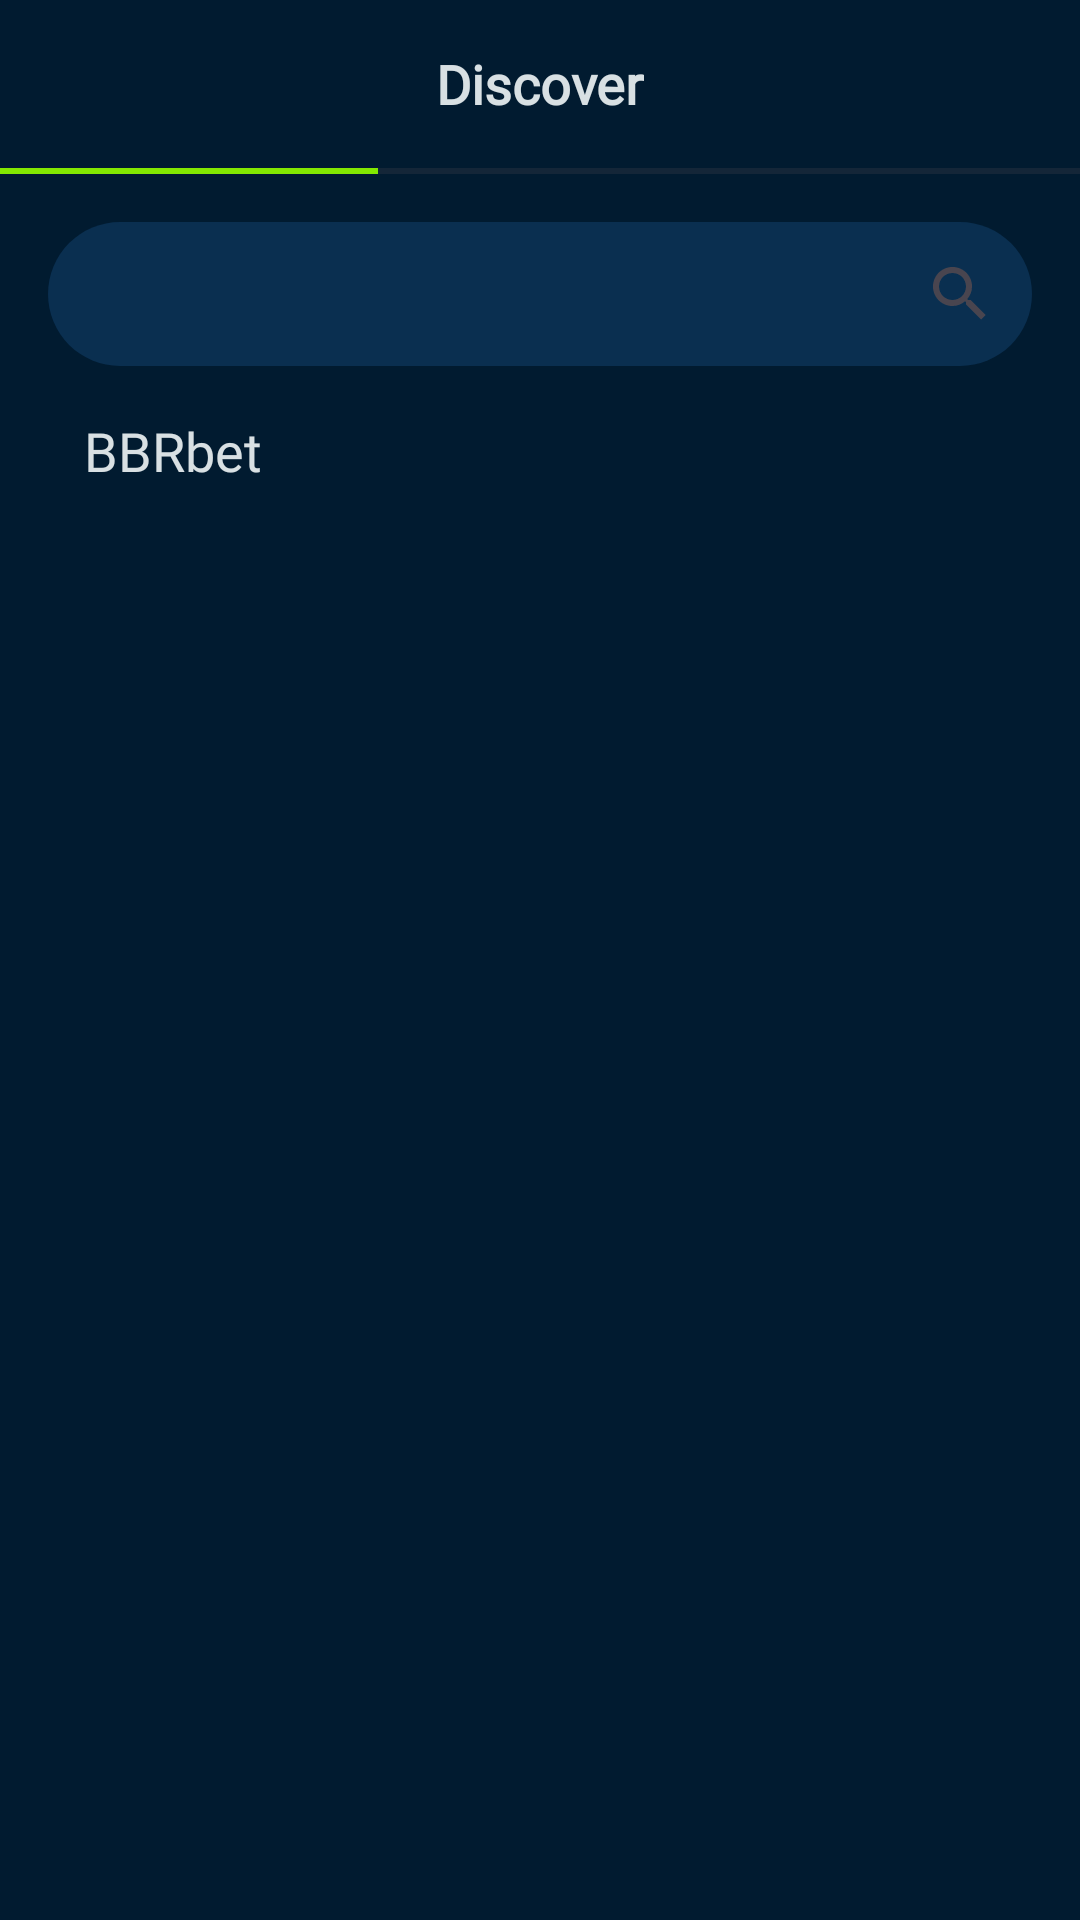

Write the Android layout XML for this screen, with the resource values it uses.
<!-- AndroidManifest.xml: application theme Theme.MyApplication -->
<!-- res/layout/fragment_home.xml -->
<?xml version="1.0" encoding="utf-8"?>
<androidx.constraintlayout.widget.ConstraintLayout xmlns:android="http://schemas.android.com/apk/res/android"
    android:layout_width="match_parent"
    android:layout_height="match_parent"
    xmlns:tools="http://schemas.android.com/tools"
    xmlns:app="http://schemas.android.com/apk/res-auto"
    android:background="@color/pageBackground"
    tools:context=".ui.HomeFragment">

    <RelativeLayout
        android:id="@+id/toolbar"
        android:layout_width="match_parent"
        android:layout_height="?android:attr/actionBarSize"
        app:layout_constraintEnd_toEndOf="parent"
        app:layout_constraintStart_toStartOf="parent"
        app:layout_constraintTop_toTopOf="parent">

        <TextView
            android:layout_width="wrap_content"
            android:layout_height="wrap_content"
            android:layout_centerHorizontal="true"
            android:layout_centerVertical="true"
            android:fontFamily="@font/roboto_600"
            android:text="Discover"
            android:textColor="@color/appBarTitleColor"
            android:textFontWeight="600"
            android:textSize="18sp"
            tools:targetApi="31" />

    </RelativeLayout>

    <ProgressBar
        android:id="@+id/progress"
        style="?android:attr/progressBarStyleHorizontal"
        android:layout_width="match_parent"
        android:layout_height="2dp"
        android:layout_centerHorizontal="true"
        android:layout_centerVertical="true"
        android:max="100"
        android:progress="35"
        android:progressTint="@color/progress_color"
        app:layout_constraintEnd_toEndOf="parent"
        app:layout_constraintStart_toStartOf="parent"
        app:layout_constraintTop_toBottomOf="@id/toolbar" />

    <androidx.appcompat.widget.SearchView
        android:id="@+id/searchView"
        android:layout_width="match_parent"
        android:layout_height="wrap_content"
        android:layout_marginHorizontal="16dp"
        android:layout_marginTop="16dp"
        android:background="@drawable/search_background"
        android:layoutDirection="rtl"
        app:iconifiedByDefault="true"
        app:layout_constraintEnd_toEndOf="parent"
        app:layout_constraintStart_toStartOf="parent"
        app:layout_constraintTop_toBottomOf="@id/progress"
        app:queryHint="Search for a player..."
        tools:ignore="HardcodedText" />

    <LinearLayout
        android:id="@+id/llLeague"
        android:layout_width="match_parent"
        android:layout_height="wrap_content"
        android:layout_marginHorizontal="16dp"
        android:layout_marginTop="16dp"
        android:orientation="horizontal"
        app:layout_constraintEnd_toEndOf="parent"
        app:layout_constraintStart_toStartOf="parent"
        app:layout_constraintTop_toBottomOf="@id/searchView">


















        <TextView
            android:layout_width="wrap_content"
            android:layout_height="wrap_content"
            android:layout_gravity="center_vertical"
            android:layout_marginStart="12dp"
            android:fontFamily="@font/roboto_600"
            android:text="@string/app_name"
            android:textColor="@color/toolbar_color"
            android:textSize="18sp"
            tools:ignore="HardcodedText" />

    </LinearLayout>

    <androidx.recyclerview.widget.RecyclerView
        android:id="@+id/rvPlayer"
        android:layout_width="match_parent"
        android:layout_height="0dp"
        android:layout_marginHorizontal="16dp"
        android:layout_marginTop="14dp"
        app:layoutManager="androidx.recyclerview.widget.LinearLayoutManager"
        app:layout_constraintEnd_toEndOf="parent"
        app:layout_constraintStart_toStartOf="parent"
        app:layout_constraintTop_toBottomOf="@id/llLeague"
        app:layout_constraintBottom_toBottomOf="parent"
        tools:listitem="@layout/item_player" />

</androidx.constraintlayout.widget.ConstraintLayout>
<!-- res/layout/item_player.xml (included above) -->
<?xml version="1.0" encoding="utf-8"?>
<androidx.constraintlayout.widget.ConstraintLayout xmlns:android="http://schemas.android.com/apk/res/android"
    xmlns:app="http://schemas.android.com/apk/res-auto"
    xmlns:tools="http://schemas.android.com/tools"
    android:layout_width="match_parent"
    android:layout_height="109dp"
    android:layout_marginTop="8dp"
    android:id="@+id/card"
    android:background="@drawable/item_player_background"
    android:padding="12dp">

    <androidx.cardview.widget.CardView
        android:id="@+id/cardViewImage"
        android:layout_width="66dp"
        android:layout_height="85dp"
        app:cardCornerRadius="12dp"
        app:layout_constraintBottom_toBottomOf="parent"
        app:layout_constraintStart_toStartOf="parent"
        app:layout_constraintTop_toTopOf="parent">

        <ImageView
            android:id="@+id/ivPlayer"
            android:layout_width="match_parent"
            android:layout_height="match_parent"
            android:scaleType="centerCrop"
            android:src="@drawable/image"
            tools:ignore="ContentDescription" />

    </androidx.cardview.widget.CardView>

    <RelativeLayout
        android:id="@+id/rlName"
        android:layout_width="0dp"
        android:layout_height="wrap_content"
        android:layout_marginStart="16dp"
        android:layout_marginEnd="16dp"
        app:layout_constraintEnd_toEndOf="parent"
        app:layout_constraintStart_toEndOf="@id/cardViewImage"
        app:layout_constraintTop_toTopOf="parent">

        <TextView
            android:id="@+id/tvName"
            android:layout_width="wrap_content"
            android:layout_height="wrap_content"
            android:layout_alignParentStart="true"
            android:fontFamily="@font/roboto_600"
            android:text="Erling Haaland"
            android:textColor="@color/toolbar_color"
            android:textFontWeight="600"
            android:textSize="18sp"
            tools:ignore="HardcodedText"
            tools:targetApi="31" />

        <androidx.cardview.widget.CardView
            android:layout_width="34dp"
            android:layout_height="34dp"
            android:layout_alignParentEnd="true"
            android:background="@color/white"
            android:shape="ring"
            app:cardCornerRadius="30dp">

            <ImageView
                android:id="@+id/leagueLogo"
                android:layout_width="wrap_content"
                android:layout_height="wrap_content"
                android:layout_gravity="center"
                android:padding="4dp"
                android:src="@drawable/pl_logo"
                tools:ignore="ContentDescription" />

        </androidx.cardview.widget.CardView>

    </RelativeLayout>

    <TextView
        android:id="@+id/tvCountry"
        android:layout_width="wrap_content"
        android:layout_height="wrap_content"
        android:layout_marginStart="16dp"
        android:layout_marginTop="8dp"
        android:fontFamily="@font/roboto_400"
        android:text="Brazil"
        android:textColor="@color/secondary"
        android:textFontWeight="400"
        android:textSize="16sp"
        app:layout_constraintStart_toEndOf="@id/cardViewImage"
        app:layout_constraintTop_toBottomOf="@id/rlName"
        tools:ignore="HardcodedText"
        tools:targetApi="31" />

    <RelativeLayout
        android:id="@+id/rlSeeMore"
        android:layout_width="0dp"
        android:layout_height="wrap_content"
        android:layout_marginStart="16dp"
        android:layout_marginTop="6dp"
        android:layout_marginEnd="16dp"
        app:layout_constraintBottom_toBottomOf="parent"
        app:layout_constraintEnd_toEndOf="parent"
        app:layout_constraintStart_toEndOf="@id/cardViewImage"
        app:layout_constraintTop_toBottomOf="@id/tvCountry">

        <TextView
            android:layout_width="wrap_content"
            android:layout_height="wrap_content"
            android:layout_alignParentStart="true"
            android:fontFamily="@font/roboto_400"
            android:text="See more"
            android:textColor="@color/accent_blue"
            android:textFontWeight="400"
            android:textSize="16sp"
            tools:ignore="HardcodedText"
            tools:targetApi="31" />

        <ImageView
            android:layout_width="wrap_content"
            android:layout_height="wrap_content"
            android:layout_alignParentEnd="true"
            android:layout_gravity="center"
            android:layout_marginEnd="4dp"
            android:src="@drawable/arrow_forward"
            tools:ignore="ContentDescription" />

    </RelativeLayout>

</androidx.constraintlayout.widget.ConstraintLayout>
<!-- resources referenced by this layout -->
<resources>
  <color name="accent_blue">#0176CF</color>
  <color name="appBarTitleColor">#D8E0E3</color>
  <color name="pageBackground">#011B30</color>
  <color name="progress_color">#83E801</color>
  <color name="secondary">#498AAF</color>
  <color name="toolbar_color">#D8E0E3</color>
  <color name="white">#FFFFFFFF</color>
  <!-- drawable arrow_forward (drawable) -->
  <vector xmlns:android="http://schemas.android.com/apk/res/android"
      android:width="16dp"
      android:height="16dp"
      android:viewportWidth="16"
      android:viewportHeight="16">
    <path
        android:pathData="M12.175,9H0V7H12.175L6.575,1.4L8,0L16,8L8,16L6.575,14.6L12.175,9Z"
        android:fillColor="#0176CF"/>
  </vector>
  <!-- drawable image: png bitmap (drawable, 2024 bytes) -->
  <!-- drawable item_player_background (drawable) -->
  <?xml version="1.0" encoding="utf-8"?>
  <shape xmlns:android="http://schemas.android.com/apk/res/android"
      android:shape="rectangle">
  
      <corners android:radius="20dp" />
      <solid android:color="@color/player_item_color" />
  
  </shape>
  <!-- drawable pl_logo: vector/xml drawable (drawable, 3066 chars, omitted) -->
  <!-- drawable search_background (drawable) -->
  <?xml version="1.0" encoding="utf-8"?>
  <shape xmlns:android="http://schemas.android.com/apk/res/android"
      android:shape="rectangle">
  
      <corners android:radius="28dp" />
      <solid android:color="@color/player_item_color" />
  
  </shape>
  <string name="app_name">BBRbet</string>
  <style name="Theme.MyApplication" parent="Base.Theme.MyApplication" />
  <color name="player_item_color">#0A2F50</color>
  <style name="Base.Theme.MyApplication" parent="Theme.Material3.DayNight.NoActionBar">
          <item name="android:statusBarColor">@color/pageBackground</item>
          <item name="android:navigationBarColor">@color/menuBg</item>
          <item name="android:windowLightNavigationBar">true</item>
      </style>
  <color name="menuBg">#02355f</color>
</resources>
